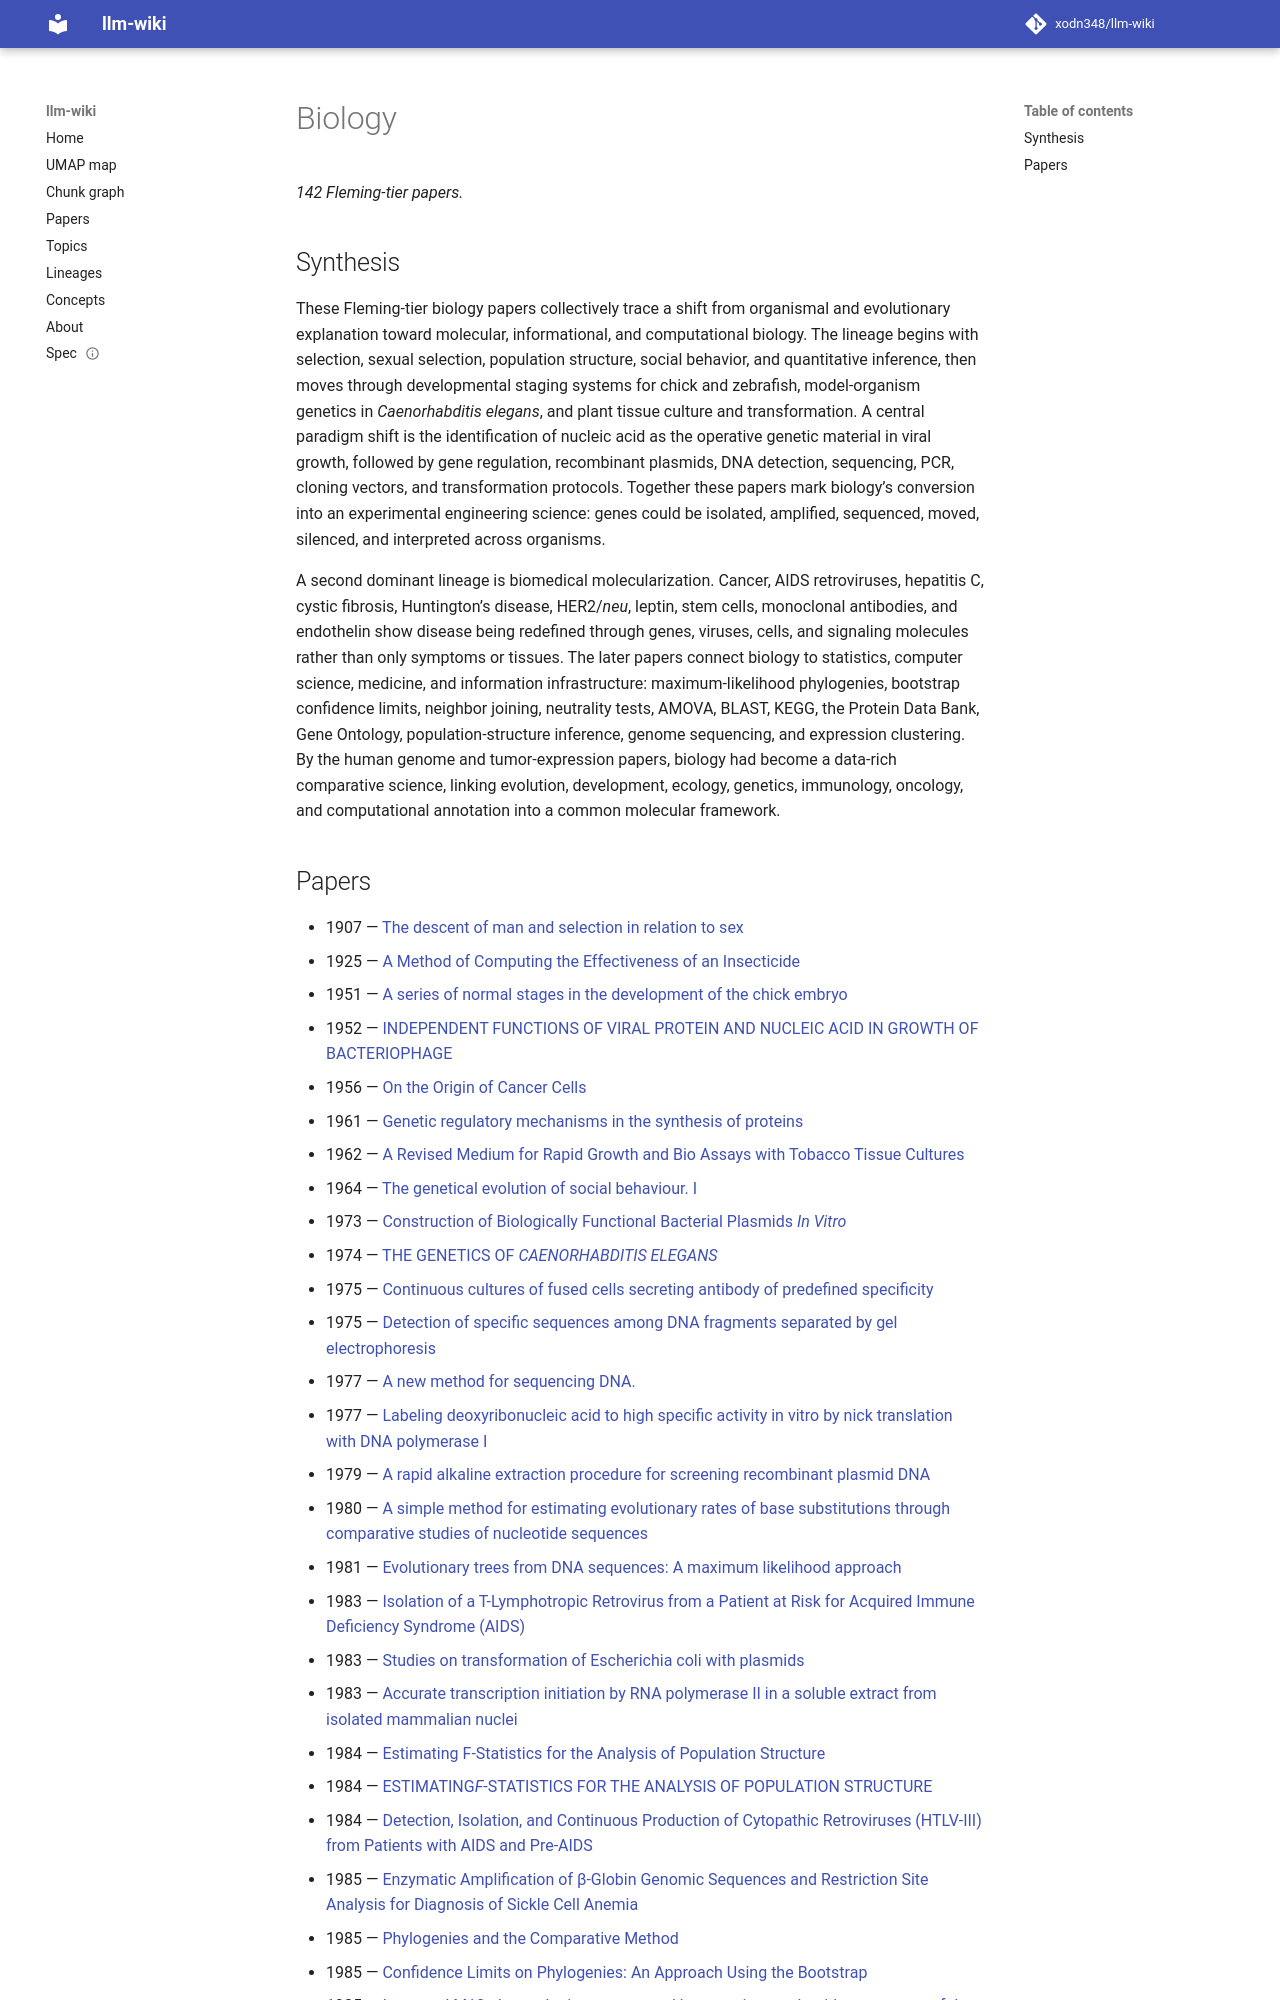

repository: xodn348/llm-wiki · page: topic/biology/index.html · generator: mkdocs

---
title: Biology
papers: 142
top_concept_id: https://openalex.org/C86803240
---

# Biology

_142 Fleming-tier papers._

## Synthesis

These Fleming-tier biology papers collectively trace a shift from organismal and evolutionary explanation toward molecular, informational, and computational biology. The lineage begins with selection, sexual selection, population structure, social behavior, and quantitative inference, then moves through developmental staging systems for chick and zebrafish, model-organism genetics in *Caenorhabditis elegans*, and plant tissue culture and transformation. A central paradigm shift is the identification of nucleic acid as the operative genetic material in viral growth, followed by gene regulation, recombinant plasmids, DNA detection, sequencing, PCR, cloning vectors, and transformation protocols. Together these papers mark biology’s conversion into an experimental engineering science: genes could be isolated, amplified, sequenced, moved, silenced, and interpreted across organisms.

A second dominant lineage is biomedical molecularization. Cancer, AIDS retroviruses, hepatitis C, cystic fibrosis, Huntington’s disease, HER2/*neu*, leptin, stem cells, monoclonal antibodies, and endothelin show disease being redefined through genes, viruses, cells, and signaling molecules rather than only symptoms or tissues. The later papers connect biology to statistics, computer science, medicine, and information infrastructure: maximum-likelihood phylogenies, bootstrap confidence limits, neighbor joining, neutrality tests, AMOVA, BLAST, KEGG, the Protein Data Bank, Gene Ontology, population-structure inference, genome sequencing, and expression clustering. By the human genome and tumor-expression papers, biology had become a data-rich comparative science, linking evolution, development, ecology, genetics, immunology, oncology, and computational annotation into a common molecular framework.
